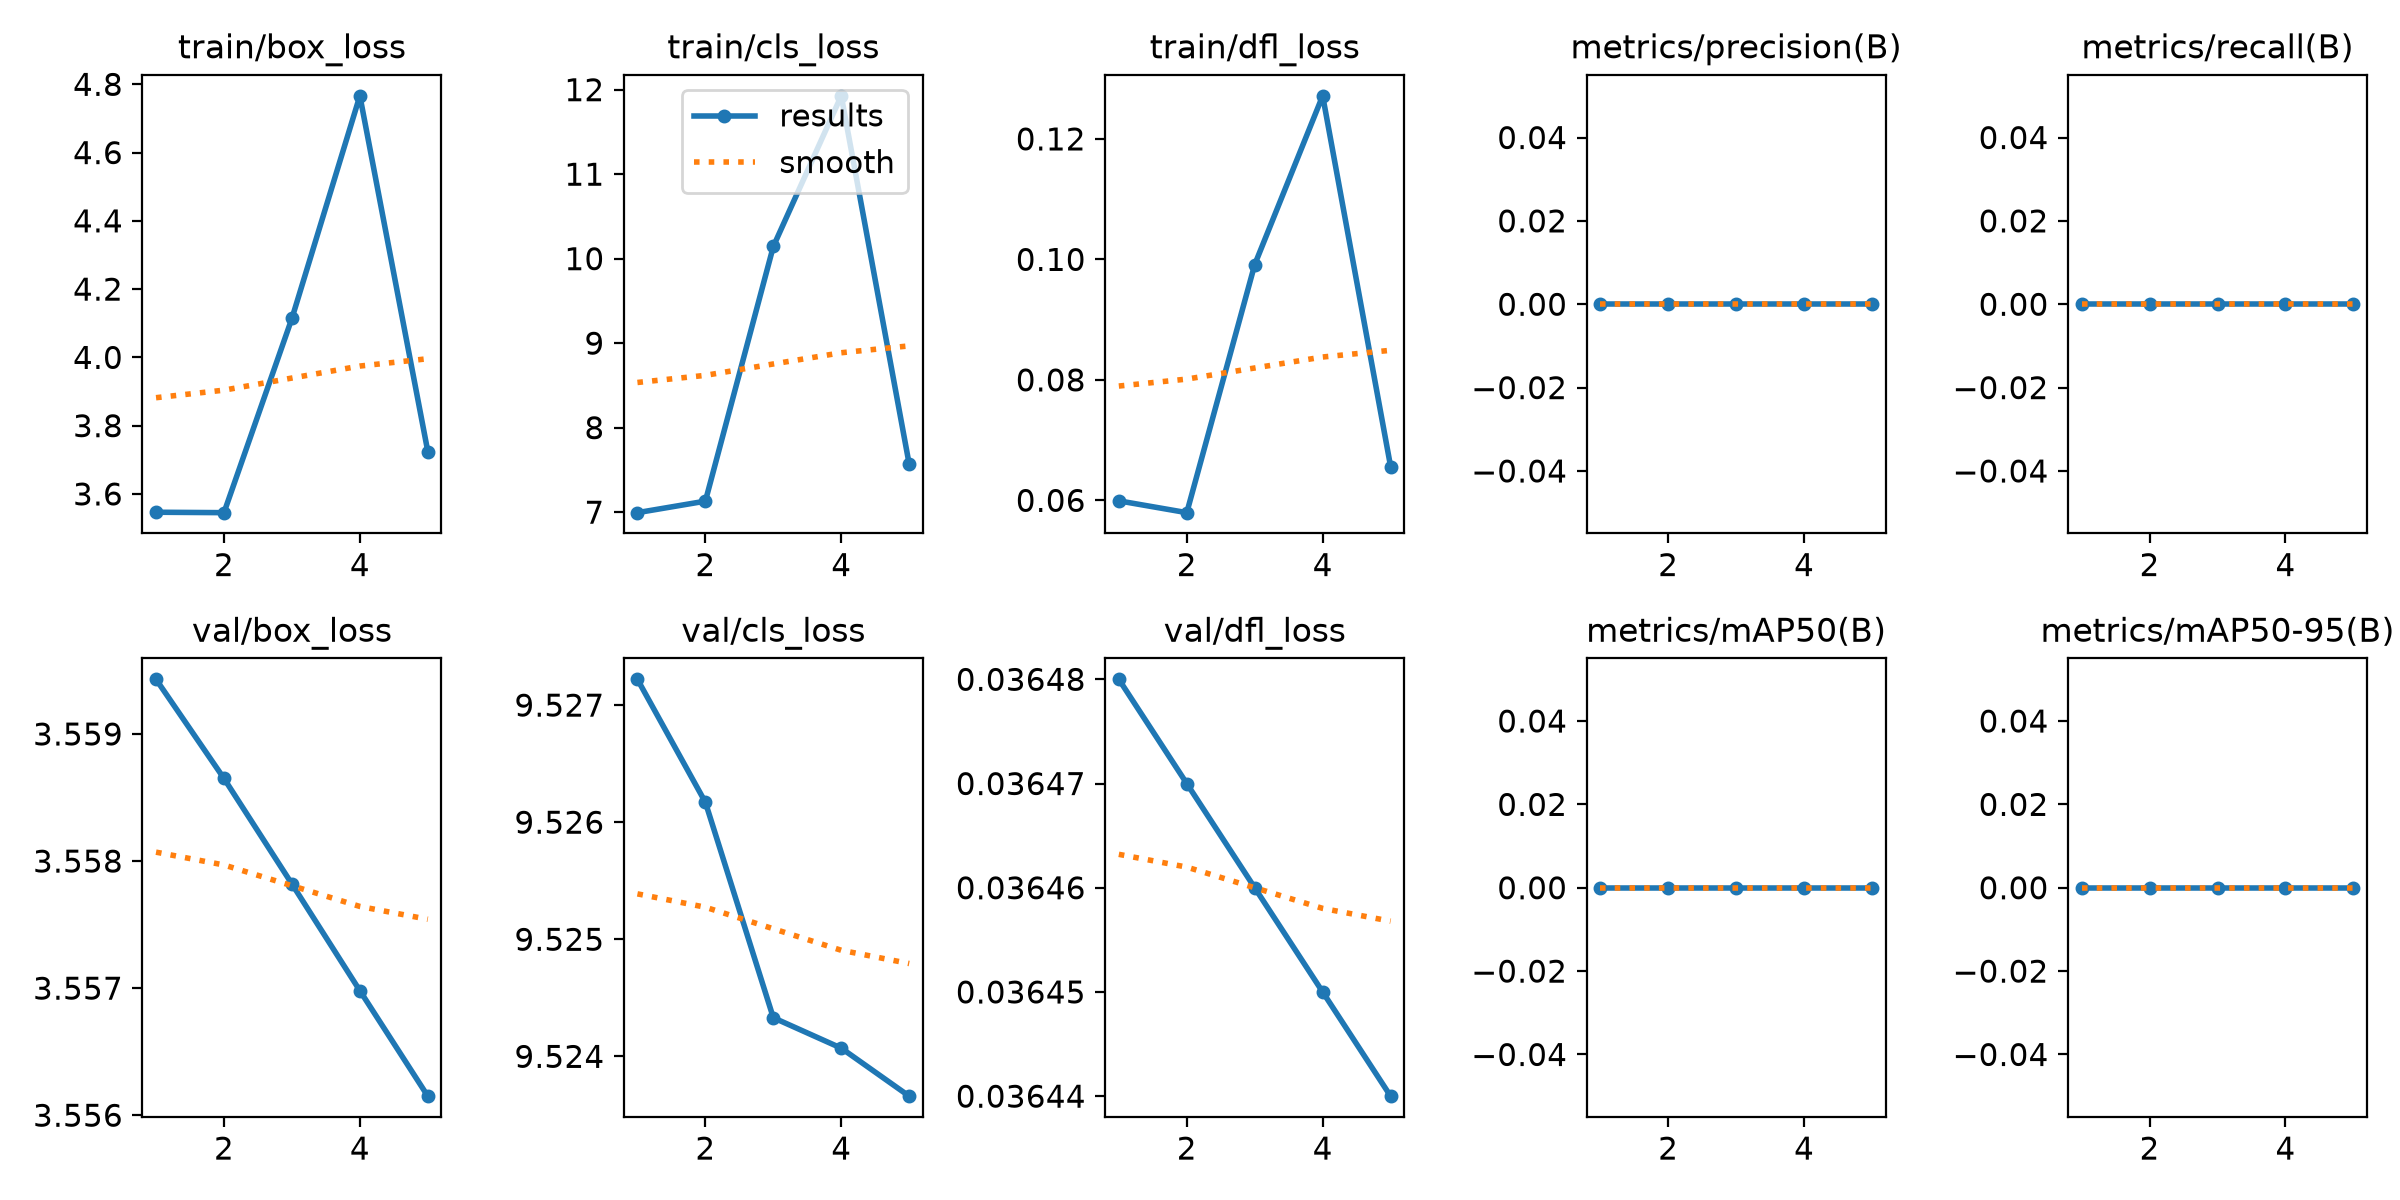

The data file committed next to this chart (first rows):
epoch, time, train/box_loss, train/cls_loss, train/dfl_loss, metrics/precision(B), metrics/recall(B), metrics/mAP50(B), metrics/mAP50-95(B), val/box_loss, val/cls_loss, val/dfl_loss, lr/pg0, lr/pg1, lr/pg2
1, 2.002, 3.546, 6.994, 0.05992, 0, 0, 0, 0, 3.559, 9.527, 0.03648, 0, 0, 0
2, 4.066, 3.545, 7.13, 0.05796, 0, 0, 0, 0, 3.559, 9.526, 0.03647, 9.5438e-07, 9.5438e-07, 9.5438e-07
3, 6.153, 4.114, 10.14, 0.09914, 0, 0, 0, 0, 3.558, 9.524, 0.03646, 1.43752e-06, 1.43752e-06, 1.43752e-06
4, 8.336, 4.766, 11.93, 0.1272, 0, 0, 0, 0, 3.557, 9.524, 0.03645, 1.44942e-06, 1.44942e-06, 1.44942e-06
5, 10.49, 3.724, 7.567, 0.06562, 0, 0, 0, 0, 3.556, 9.524, 0.03644, 9.9008e-07, 9.9008e-07, 9.9008e-07
